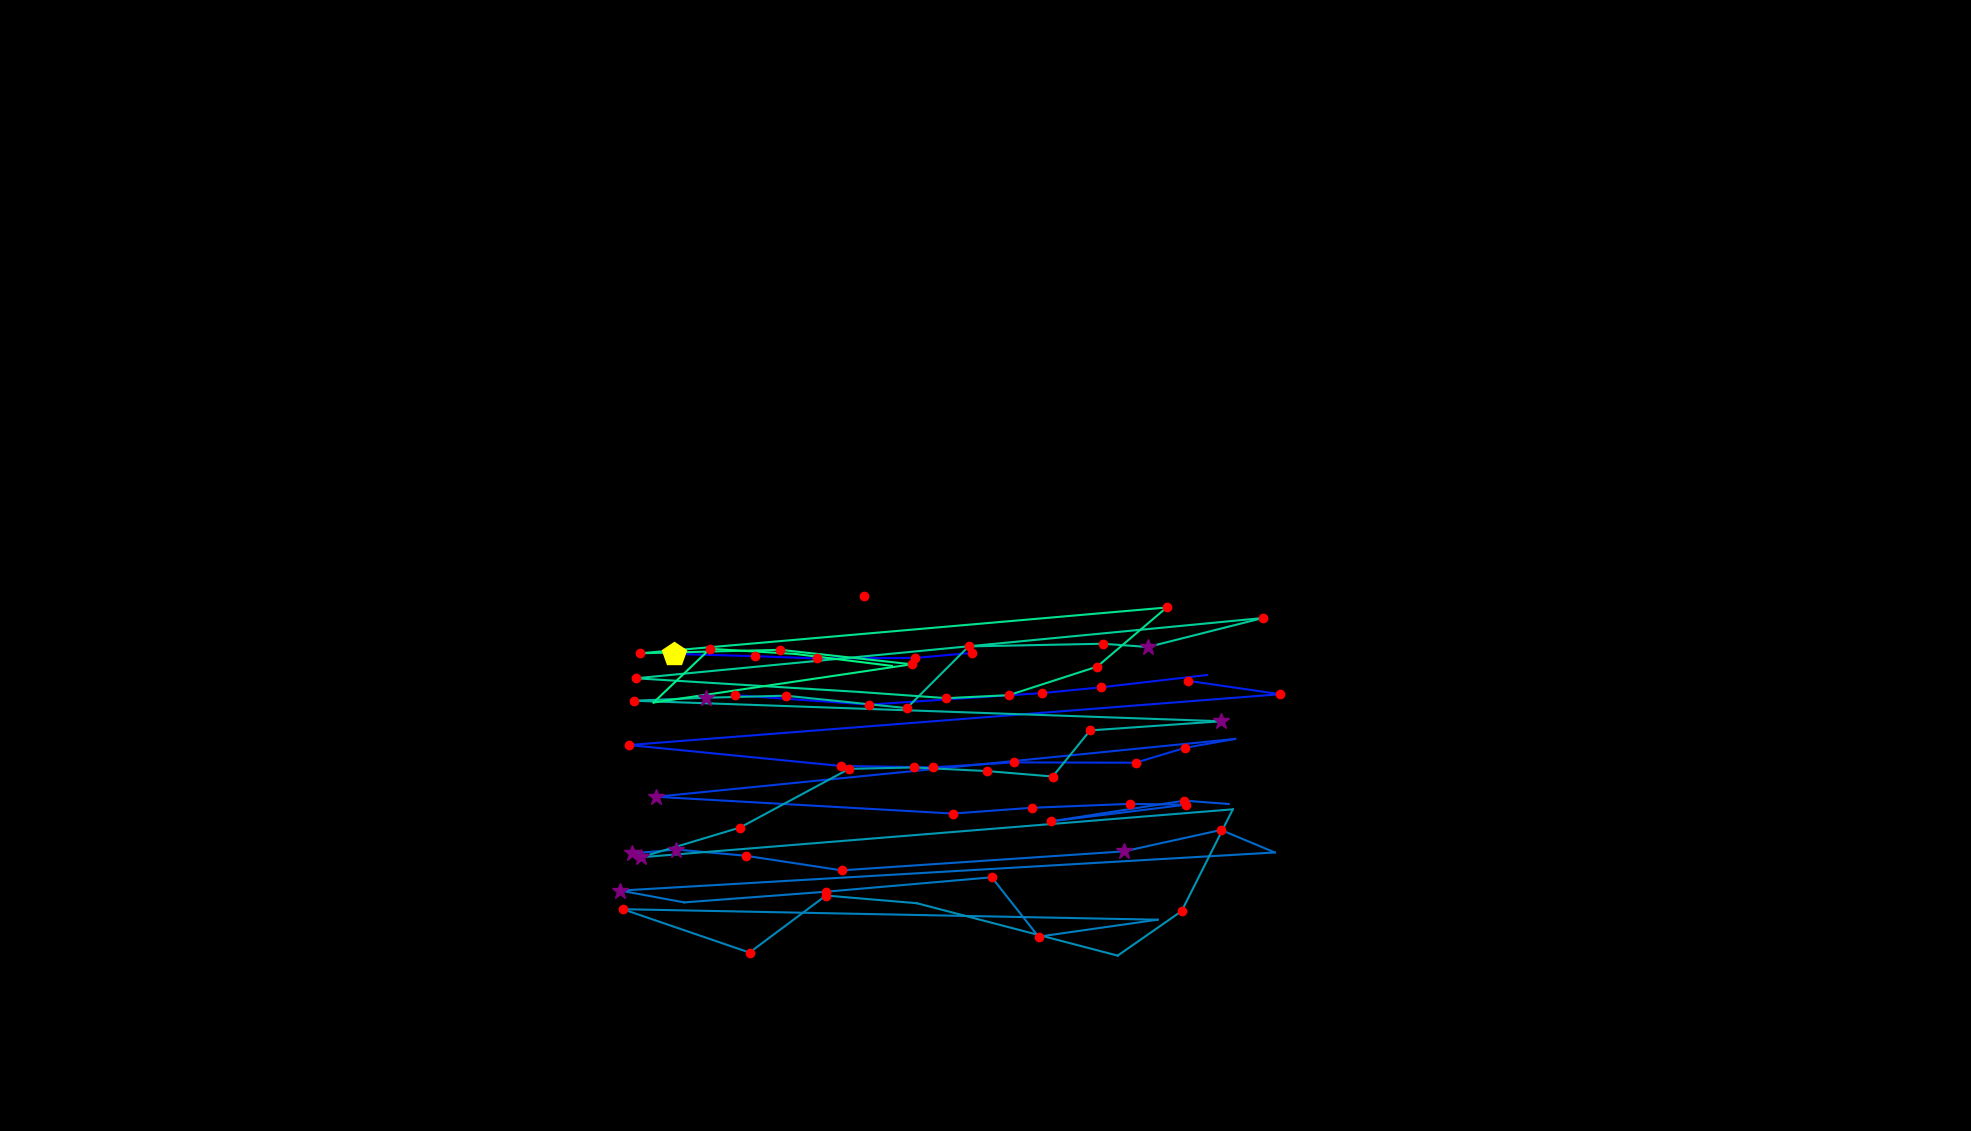

The table this chart was drawn from, first rows:
, fixation_id, timestamp, avg_gaze_x, avg_gaze_y, duration
0, 218.0, 61140, 875, 619.6, 409.7
1, 219.0, 61610, 980.4, 616.6, 216.9
2, 220.0, 61851, 1062, 613.7, 180.7
3, 221.0, 62055, 1189, 614.4, 156.6
4, 222.0, 62260, 1263, 621, 144.6
5, 226.0, 63405, 955.1, 566, 180.7
6, 227.0, 63754, 1129, 553.8, 132.5
7, 228.0, 63971, 1354, 568.8, 192.8
8, 229.0, 64188, 1429, 576.1, 120.5
9, 230.0, 64333, 1568, 592.2, 96.4
10, 232.0, 64803, 1543, 584.7, 192.8
11, 233.0, 65092, 1663, 567.3, 120.5
12, 234.0, 65538, 816.8, 501.3, 192.8
13, 235.0, 66188, 1092, 474.1, 192.8
14, 236.0, 66405, 1212, 472.3, 216.9
15, 237.0, 66670, 1316, 478.7, 180.7
16, 238.0, 66899, 1475, 478.3, 216.9
17, 239.0, 67249, 1539, 497.6, 120.5
18, 240.0, 67418, 1604, 509.2, 108.4
19, 241.0, 67634, 852, 434.1, 265.1
20, 242.0, 68309, 1237, 412.3, 216.9
21, 243.0, 68562, 1340, 419.7, 192.8
22, 244.0, 68827, 1467, 424.8, 216.9
23, 245.0, 69068, 1540, 423.8, 168.7
24, 246.0, 69406, 1365, 402.1, 144.6
25, 247.0, 69719, 1538, 429, 180.7
26, 248.0, 69924, 1596, 424.7, 84.35
27, 250.0, 70635, 821.2, 360.4, 253
28, 251.0, 70912, 878.5, 365.6, 289.2
29, 252.0, 71261, 968.2, 357.5, 132.5
30, 253.0, 71418, 1093, 338.5, 180.7
31, 254.0, 72177, 1459, 363.1, 289.2
32, 255.0, 72514, 1586, 390.9, 168.7
33, 256.0, 72743, 1656, 361.7, 96.4
34, 257.0, 73033, 805.7, 312.2, 265.1
35, 258.0, 73346, 888.6, 296.9, 96.4
36, 259.0, 73768, 1073, 310.8, 216.9
37, 260.0, 74081, 1288, 329.5, 241
38, 261.0, 74418, 1349, 252.4, 132.5
39, 262.0, 74804, 1503, 274.4, 96.4
40, 263.0, 75587, 808.8, 288.1, 144.6
41, 264.0, 76009, 973.4, 231.7, 120.5
42, 265.0, 76238, 1073, 305.8, 132.5
43, 266.0, 76575, 1191, 295.8, 96.4
44, 267.0, 77117, 1452, 227.8, 96.4
45, 268.0, 77274, 1535, 285.6, 132.5
46, 269.0, 77563, 1601, 417.8, 96.4
47, 270.0, 77877, 832.4, 355.5, 373.5
48, 271.0, 78334, 961.2, 394.1, 156.6
49, 272.0, 78949, 1103, 470.3, 120.5
50, 273.0, 79094, 1187, 472.1, 132.5
51, 274.0, 79323, 1282, 467.5, 156.6
52, 275.0, 79563, 1367, 460.4, 216.9
53, 276.0, 79817, 1416, 520.2, 156.6
54, 277.0, 80045, 1586, 532.1, 301.2
55, 278.0, 80720, 822.9, 558.8, 156.6
56, 279.0, 80901, 916.9, 562.7, 313.3
57, 280.0, 81262, 1020, 565.4, 120.5
58, 281.0, 81479, 1178, 549.2, 132.5
59, 282.0, 81672, 1258, 629.3, 216.9
... 17 more rows
